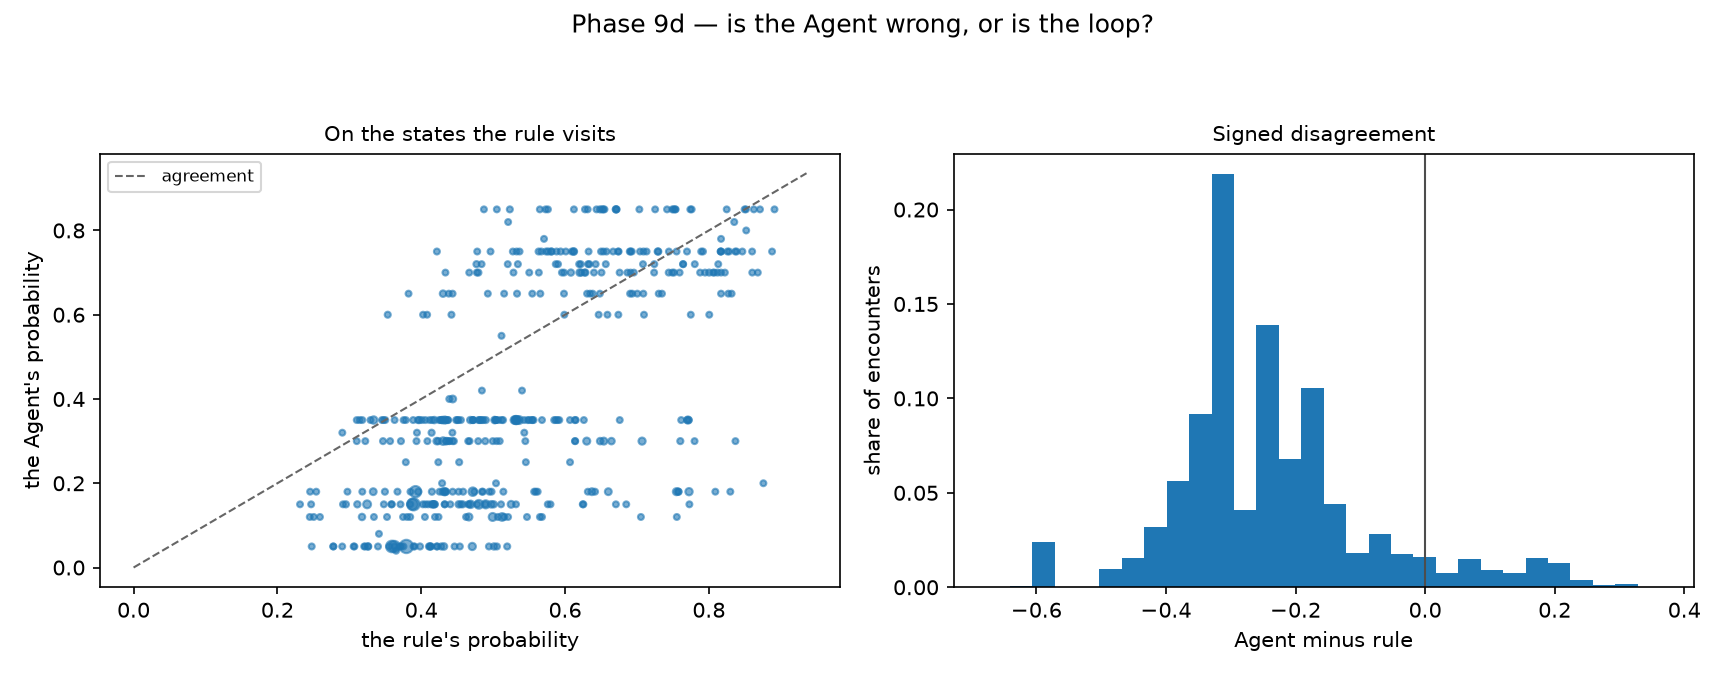

Source data for this figure (header and first rows):
prompt, p_agent, p_rule, n, reasoning
a high-income shopper, who buys often ov…, 0.72, 0.6196, 1, Need probability. High income, frequent …
a high-income shopper, who buys often ov…, 0.85, 0.565, 2, Need probability. High income, frequent …
a high-income shopper, who buys often ov…, 0.75, 0.7551, 1, Need probability. High income, frequent …
a high-income shopper, who buys often ov…, 0.82, 0.5209, 1, Need probability. High income, frequent …
a high-income shopper, who buys often ov…, 0.85, 0.6718, 1, Need probability. High income, frequent …
a high-income shopper, who buys often ov…, 0.85, 0.8711, 2, Need probability. High income, frequent …
a high-income shopper, who buys often ov…, 0.15, 0.4096, 3, Need probability. High income, buys ofte…
a high-income shopper, who buys often ov…, 0.35, 0.4553, 1, Need probability. High income, frequent …
a high-income shopper, who buys often ov…, 0.35, 0.6149, 1, Need probability. High income, frequent …
a high-income shopper, who buys often ov…, 0.35, 0.3181, 2, Need probability. High income, frequent …
a high-income shopper, who buys often ov…, 0.35, 0.3755, 1, Need probability. High income, frequent …
a high-income shopper, who buys often ov…, 0.35, 0.5119, 1, Need probability. High income, buys ofte…
a high-income shopper, who buys often ov…, 0.35, 0.5679, 1, Need probability. High income, frequent …
a high-income shopper, who buys often ov…, 0.35, 0.35, 1, Need probability. High income, buys ofte…
a high-income shopper, who buys often ov…, 0.35, 0.5043, 1, Need probability. High income, buys ofte…
a high-income shopper, who buys often ov…, 0.35, 0.3294, 1, Need probability. High income, buys ofte…
a high-income shopper, who buys often ov…, 0.65, 0.3824, 1, Need probability. High income, buys ofte…
a high-income shopper, who buys often ov…, 0.75, 0.5274, 2, Need probability. High income, buys ofte…
a high-income shopper, who buys often ov…, 0.35, 0.5544, 5, Need probability. High income, buys ofte…
a high-income shopper, who buys often ov…, 0.75, 0.6738, 1, Need probability. High income, buys ofte…
a high-income shopper, who buys often ov…, 0.85, 0.6123, 4, Need probability. High income, frequent …
a high-income shopper, who buys often ov…, 0.75, 0.5938, 16, Need probability. High income, frequent …
a high-income shopper, who buys often ov…, 0.85, 0.6518, 16, Need probability. High income, frequent …
a high-income shopper, who buys often ov…, 0.85, 0.6549, 1, Need probability. High income, frequent …
a high-income shopper, who buys often ov…, 0.72, 0.484, 1, Need probability. High income, frequent …
a high-income shopper, who buys often ov…, 0.85, 0.6278, 8, Need probability. High income, frequent …
a high-income shopper, who buys often ov…, 0.72, 0.6338, 9, Need probability. High income, frequent …
a high-income shopper, who buys often ov…, 0.85, 0.5232, 12, Need probability. High income, frequent …
a high-income shopper, who buys often ov…, 0.85, 0.4872, 2, Need probability. High income, frequent …
a high-income shopper, who buys often ov…, 0.72, 0.6219, 1, Need probability. High income, frequent …
a high-income shopper, who buys often ov…, 0.85, 0.5729, 3, Need probability. High income, frequent …
a high-income shopper, who buys often ov…, 0.85, 0.7034, 1, Need probability. High income, frequent …
a high-income shopper, who buys often ov…, 0.6, 0.6467, 1, Need probability. High income, frequent …
a high-income shopper, who buys often ov…, 0.72, 0.5203, 1, Need probability. High income, frequent …
a high-income shopper, who buys often ov…, 0.72, 0.6567, 4, Need probability. High income, frequent …
a high-income shopper, who buys often ov…, 0.75, 0.5734, 2, Need probability. High income, frequent …
a high-income shopper, who buys often ov…, 0.85, 0.6487, 26, Need probability. High income, frequent …
a high-income shopper, who buys often ov…, 0.85, 0.6707, 34, Need probability. High income, frequent …
a high-income shopper, who buys often ov…, 0.85, 0.6709, 31, Need probability. High income, frequent …
a high-income shopper, who buys often ov…, 0.85, 0.7531, 3, Need probability. High income, frequent …
a high-income shopper, who buys often ov…, 0.7, 0.7947, 3, Need probability. High income, frequent …
a high-income shopper, who buys often ov…, 0.7, 0.7441, 6, Need probability. High income, frequent …
a high-income shopper, who buys often ov…, 0.7, 0.8223, 1, Need probability. High income, frequent …
a high-income shopper, who buys often ov…, 0.85, 0.6438, 3, Need probability. High income, frequent …
a high-income shopper, who buys often ov…, 0.72, 0.7242, 6, Need probability. High income, frequent …
a high-income shopper, who buys often ov…, 0.85, 0.7418, 3, Need probability. High income, frequent …
a high-income shopper, who buys often ov…, 0.85, 0.8248, 1, Need probability. High income, frequent …
a high-income shopper, who buys often ov…, 0.72, 0.7084, 1, Need probability. High income, frequent …
a high-income shopper, who buys often ov…, 0.85, 0.7511, 1, Need probability. High income, frequent …
a high-income shopper, who buys often ov…, 0.72, 0.7804, 1, Need probability. High income, frequent …
a high-income shopper, who buys often ov…, 0.85, 0.7742, 2, Need probability. High income, frequent …
a high-income shopper, who buys often ov…, 0.72, 0.7642, 1, Need probability. High income, frequent …
a high-income shopper, who buys often ov…, 0.85, 0.7538, 1, Need probability. High income, frequent …
a high-income shopper, who buys often ov…, 0.85, 0.7761, 8, Need probability. High income, frequent …
a high-income shopper, who buys often ov…, 0.85, 0.7494, 16, Need probability. High income, frequent …
a high-income shopper, who buys often ov…, 0.85, 0.7253, 2, Need probability. High income, frequent …
a high-income shopper, who buys often ov…, 0.75, 0.8602, 2, Need probability. High income, frequent …
a high-income shopper, who buys often ov…, 0.72, 0.7641, 4, Need probability. High income, frequent …
a high-income shopper, who buys often ov…, 0.7, 0.8604, 2, Need probability. High income, frequent …
a high-income shopper, who buys often ov…, 0.7, 0.6402, 1, Need probability. High income, frequent …
... 387 more rows
